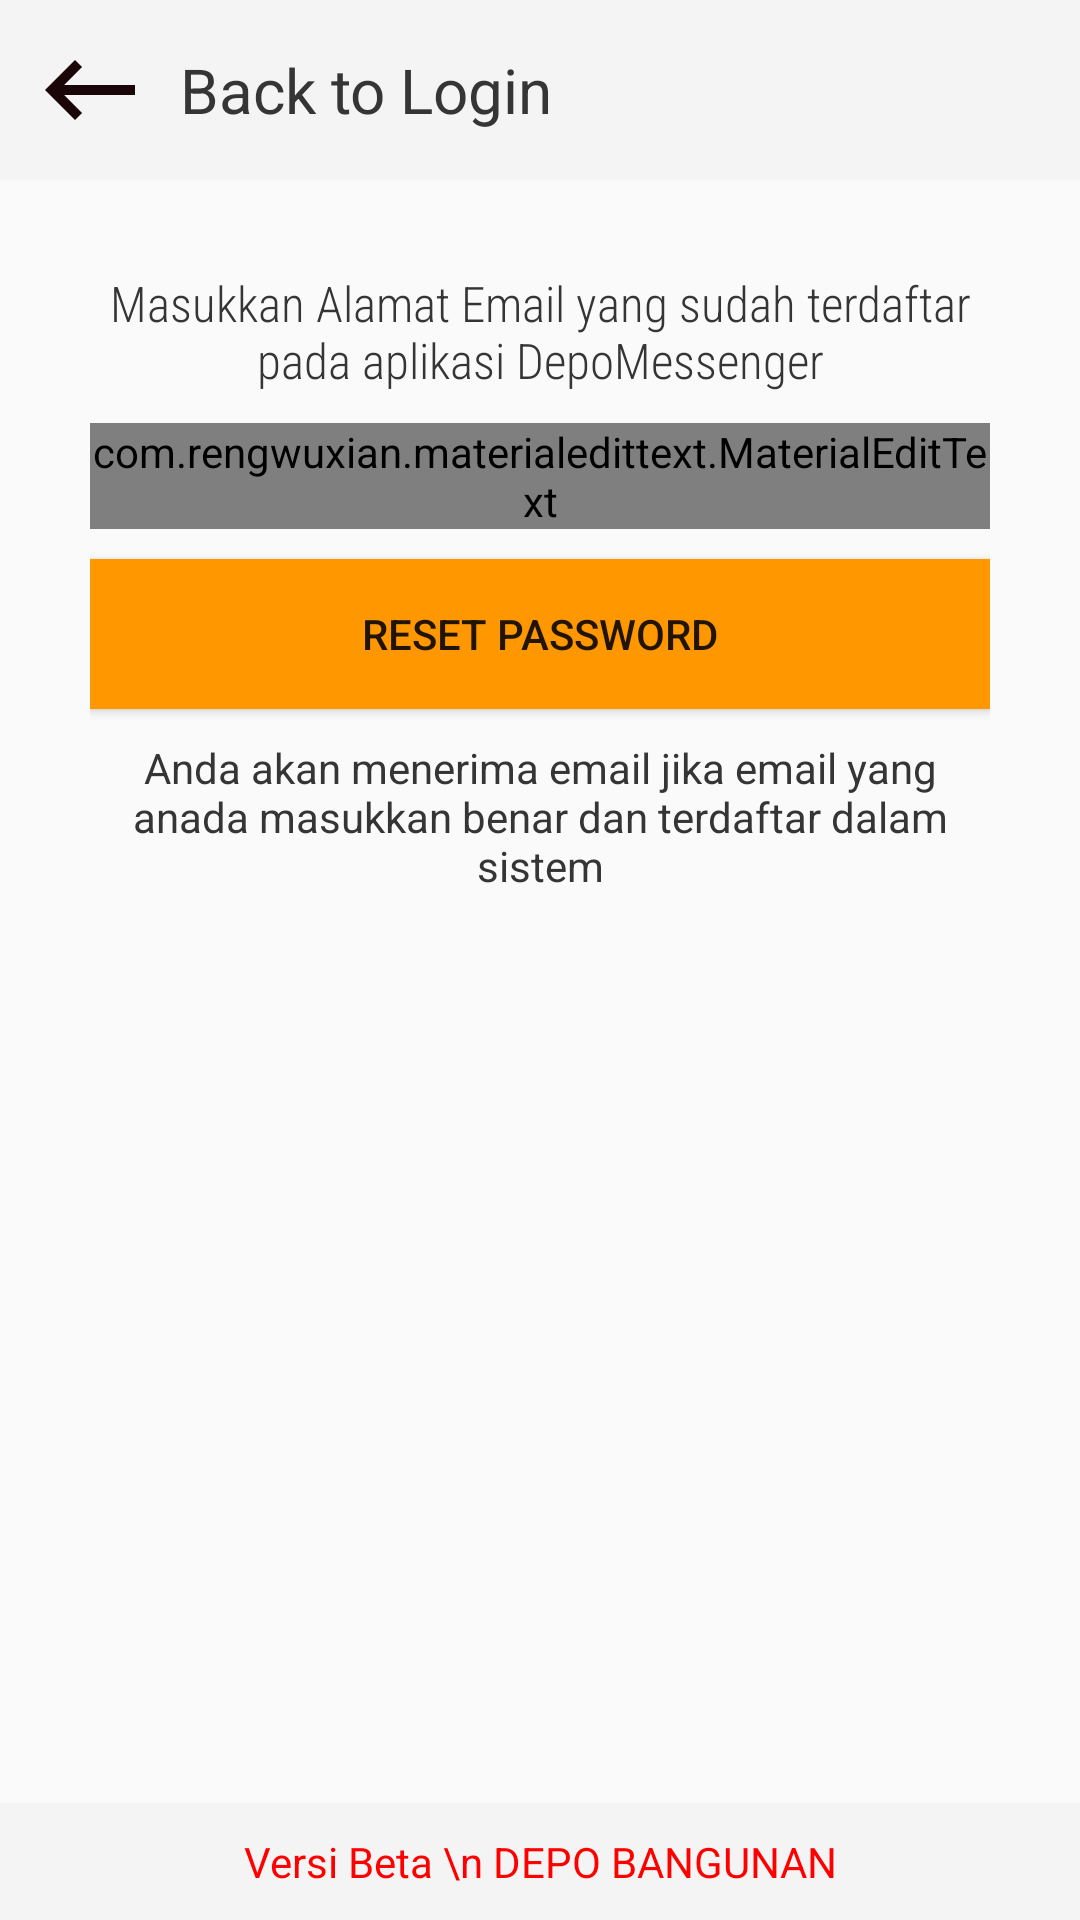

Here is an Android app screen rendered from its layout file. Give the layout XML and the strings, colors and styles it references.
<!-- AndroidManifest.xml: application theme AppTheme -->
<!-- res/layout/activity_reset_password.xml -->
<?xml version="1.0" encoding="utf-8"?>
<android.support.constraint.ConstraintLayout xmlns:android="http://schemas.android.com/apk/res/android"
    xmlns:tools="http://schemas.android.com/tools"
    android:layout_width="match_parent"
    android:layout_height="match_parent"
    xmlns:app="http://schemas.android.com/apk/res-auto">

    <RelativeLayout
        android:layout_width="match_parent"
        android:layout_height="wrap_content"
        tools:ignore="MissingConstraints"
        android:padding="10dp"
        android:background="@color/abuabu"
        android:id="@+id/Relback">

        <ImageButton
            android:layout_width="40dp"
            android:layout_height="40dp"
            android:background="@drawable/ic_back_black"
            android:padding="8dp"
            android:id="@+id/btnBackLogin"/>

        <TextView
            android:layout_width="wrap_content"
            android:layout_height="wrap_content"
            android:layout_toRightOf="@id/btnBackLogin"
            android:text="Back to Login"
            android:layout_centerVertical="true"
            android:layout_marginLeft="10dp"
            android:textSize="10pt"
            android:textColor="@color/hitamhalus"/>

    </RelativeLayout>

    <LinearLayout
        android:layout_width="300dp"
        android:layout_height="wrap_content"
        tools:ignore="MissingConstraints"
        app:layout_constraintTop_toBottomOf="@id/Relback"
        app:layout_constraintLeft_toLeftOf="parent"
        app:layout_constraintRight_toRightOf="parent"
        android:orientation="vertical"
        android:layout_marginTop="30dp">

        <TextView
            android:layout_width="wrap_content"
            android:layout_height="wrap_content"
            android:text="Masukkan Alamat Email yang sudah terdaftar pada aplikasi DepoMessenger"
            android:textSize="8pt"
            android:fontFamily="sans-serif-condensed-light"
            android:textStyle="normal"
            android:textColor="@color/hitamhalus"
            android:layout_gravity="center_horizontal"
            android:gravity="center_horizontal"/>

        <com.rengwuxian.materialedittext.MaterialEditText
            android:layout_width="match_parent"
            android:layout_height="wrap_content"
            android:hint="Email"
            app:met_floatingLabel="normal"
            android:id="@+id/et_email"
            android:layout_marginTop="10dp"
            android:inputType="textEmailAddress"
            android:textColor="@color/hitamhalus"/>

        <Button
            android:layout_width="match_parent"
            android:layout_height="50dp"
            android:text="RESET PASSWORD"
            android:id="@+id/btnConfirm"
            android:layout_marginTop="10dp"
            android:background="@color/colorPrimaryDark"/>

        <TextView
            android:layout_width="wrap_content"
            android:layout_height="wrap_content"
            android:layout_gravity="center_horizontal"
            android:text="Anda akan menerima email jika email yang anada masukkan benar dan terdaftar dalam sistem"
            android:gravity="center_horizontal"
            android:textColor="@color/hitamhalus"
            android:layout_marginTop="10dp"/>

    </LinearLayout>

    <LinearLayout
        android:layout_width="match_parent"
        android:layout_height="wrap_content"
        app:layout_constraintBottom_toBottomOf="parent"
        android:background="@color/abuabu">

        <TextView
            android:layout_width="match_parent"
            android:layout_height="match_parent"
            android:text="Versi Beta \n DEPO BANGUNAN"
            android:textAlignment="center"
            android:textColor="@color/red"
            android:layout_marginBottom="10dp"
            android:layout_marginTop="10dp"/>

    </LinearLayout>

</android.support.constraint.ConstraintLayout>
<!-- resources referenced by this layout -->
<resources>
  <color name="abuabu">#f4f4f4</color>
  <color name="colorPrimaryDark">#FF9800</color>
  <color name="hitamhalus">#353535</color>
  <color name="red">#FF0000</color>
  <!-- drawable ic_back_black (drawable-anydpi) -->
  <vector xmlns:android="http://schemas.android.com/apk/res/android"
      android:width="24dp"
      android:height="24dp"
      android:viewportWidth="24"
      android:viewportHeight="24"
      android:tint="#1A0509">
      <path
          android:fillColor="#FF000000"
          android:pathData="M21,11H6.83l3.58,-3.59L9,6l-6,6 6,6 1.41,-1.41L6.83,13H21z"/>
  </vector>
  <style name="AppTheme" parent="Theme.AppCompat.Light.NoActionBar">
          
          <item name="colorPrimary">@color/colorPrimary</item>
          <item name="colorPrimaryDark">@color/colorPrimaryDark</item>
          <item name="colorAccent">@color/colorAccent</item>
      </style>
  <color name="colorPrimary">#FFC107</color>
  <color name="colorAccent">#D81B60</color>
</resources>
